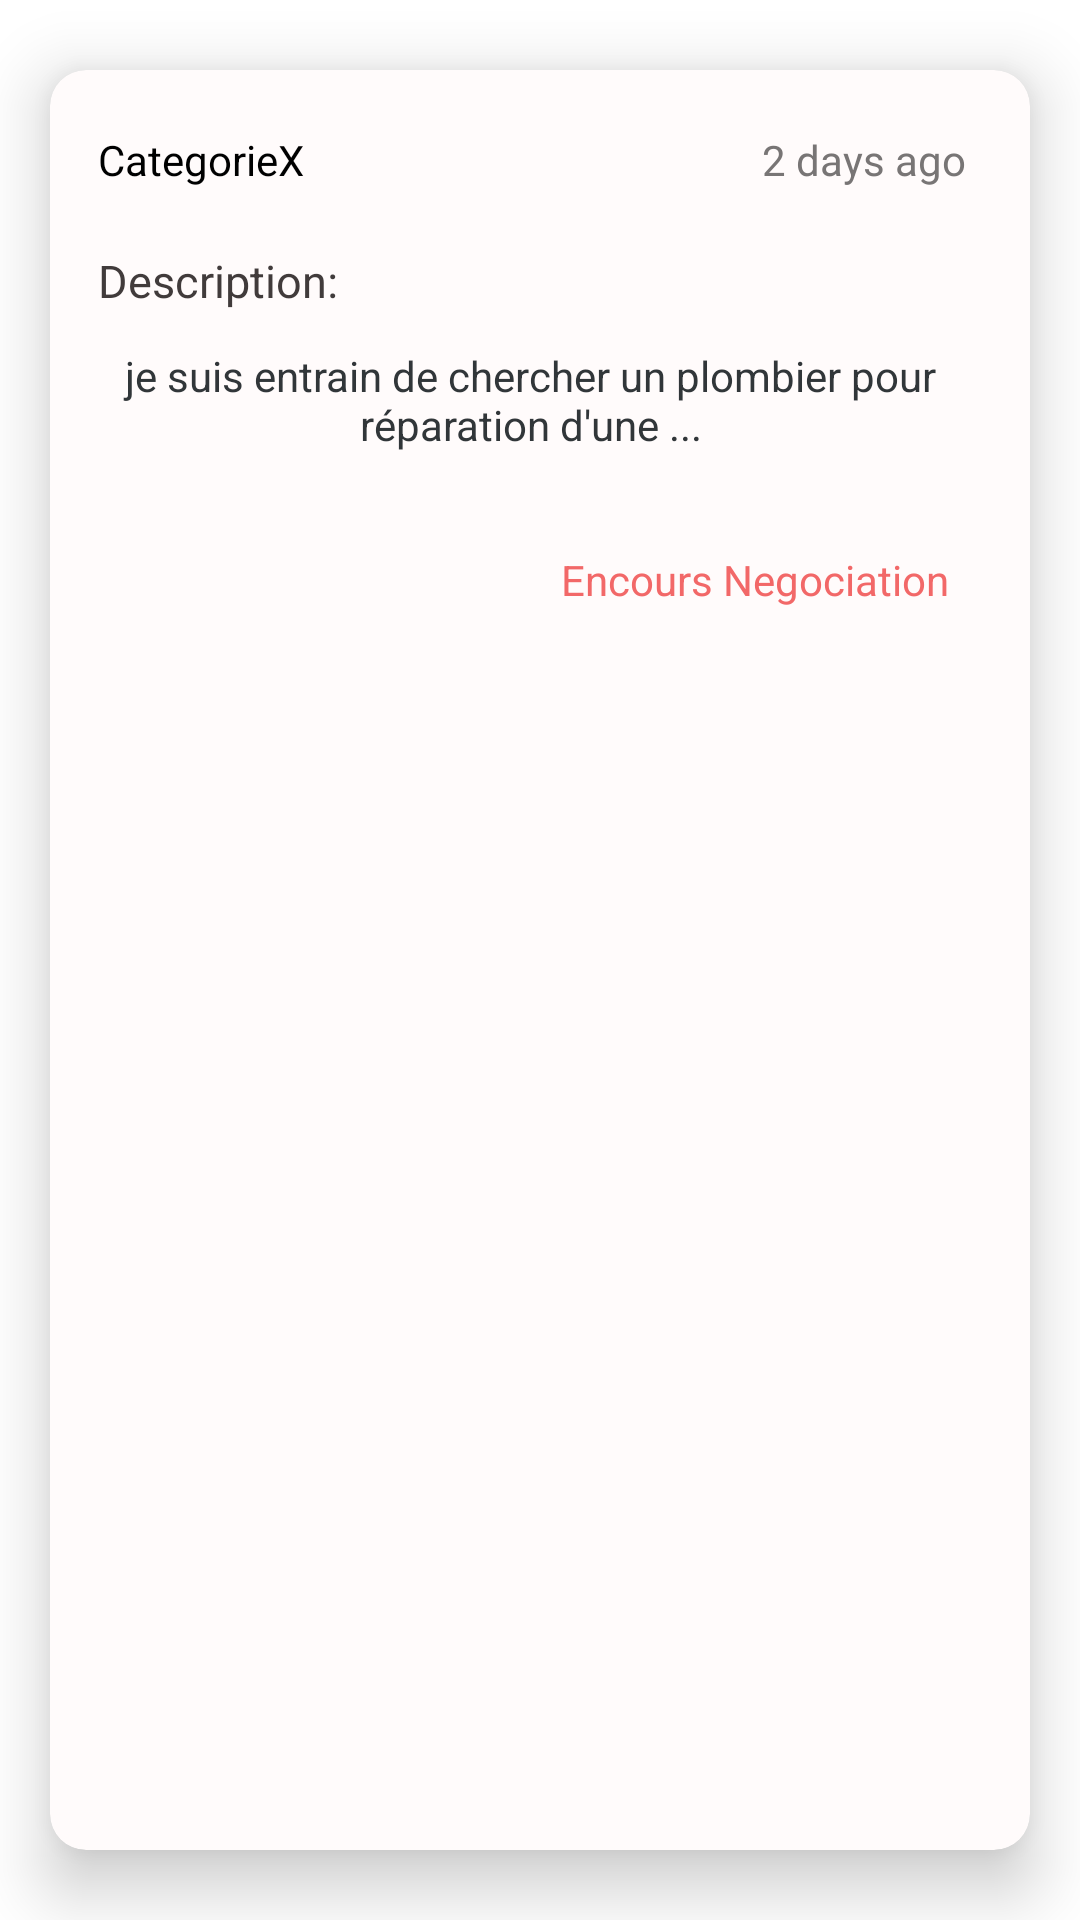

Reconstruct the res/layout file that produces this screen, plus the resources it refers to.
<!-- AndroidManifest.xml: application theme Theme.BRICOLI -->
<!-- res/layout/post_actuel_card.xml -->
<?xml version="1.0" encoding="utf-8"?>
<androidx.cardview.widget.CardView xmlns:android="http://schemas.android.com/apk/res/android"
    xmlns:app="http://schemas.android.com/apk/res-auto"
    android:layout_width="wrap_content"
    android:layout_height="wrap_content"
    app:cardBackgroundColor="@color/BeautyWhite"
    app:cardCornerRadius="12dp"
    app:cardUseCompatPadding="true"
    android:elevation="12dp"
    app:cardElevation="13dp">

    <RelativeLayout
        android:layout_width="320dp"
        android:layout_height="200dp">

        <LinearLayout
            android:layout_width="match_parent"
            android:layout_height="match_parent"
            android:orientation="vertical">

            <LinearLayout
                android:layout_width="match_parent"
                android:layout_height="match_parent"
                android:layout_weight="1"
                android:orientation="horizontal">

                <LinearLayout
                    android:layout_width="match_parent"
                    android:layout_height="match_parent"
                    android:layout_weight="1"
                    android:orientation="vertical">

                    <TextView
                        android:id="@+id/textCategorie"
                        android:layout_width="match_parent"
                        android:layout_height="match_parent"
                        android:gravity="center|left"
                        android:paddingStart="16dp"
                        android:text="CategorieX"
                        android:textColor="@color/black"
                        android:textSize="14sp" />
                </LinearLayout>

                <LinearLayout
                    android:layout_width="match_parent"
                    android:layout_height="match_parent"
                    android:layout_weight="1"
                    android:orientation="vertical">

                    <TextView
                        android:id="@+id/textPeriod"
                        android:layout_width="match_parent"
                        android:layout_height="match_parent"
                        android:gravity="center|right"
                        android:paddingEnd="15dp"
                        android:text="2 days ago"
                        android:textColor="@color/GreyOfPeriod" />
                </LinearLayout>
            </LinearLayout>

            <LinearLayout
                android:layout_width="match_parent"
                android:layout_height="160dp"
                android:layout_weight="1"
                android:orientation="vertical">

                <TextView
                    android:id="@+id/labelDescription"
                    android:layout_width="match_parent"
                    android:layout_height="match_parent"
                    android:gravity="center|left"
                    android:paddingStart="16dp"
                    android:text="Description:"
                    android:textColor="@color/BlackLabelDescription"
                    android:textSize="15sp" />
            </LinearLayout>

            <LinearLayout
                android:layout_width="match_parent"
                android:layout_height="match_parent"
                android:layout_weight="1"
                android:orientation="vertical">

                <TextView
                    android:id="@+id/textDescription"
                    android:layout_width="match_parent"
                    android:layout_height="match_parent"
                    android:gravity="center"
                    android:paddingStart="15dp"
                    android:paddingEnd="15dp"
                    android:text="je suis entrain de chercher un plombier pour réparation d'une ..."
                    android:textColor="@color/BlackTextDescription" />

            </LinearLayout>

            <LinearLayout
                android:layout_width="match_parent"
                android:layout_height="match_parent"
                android:layout_weight="1"
                android:orientation="horizontal">

                <LinearLayout
                    android:layout_width="match_parent"
                    android:layout_height="match_parent"
                    android:layout_weight="1">

                    <LinearLayout
                        android:layout_width="80dp"
                        android:layout_height="match_parent"
                        android:layout_weight="1"
                        android:gravity="center|left"
                        android:orientation="vertical"
                        android:paddingStart="15dp"/>

                    <LinearLayout
                        android:layout_width="match_parent"
                        android:layout_height="match_parent"
                        android:layout_weight="1"
                        android:orientation="vertical"/>
                </LinearLayout>

                <LinearLayout
                    android:layout_width="340dp"
                    android:layout_height="match_parent"
                    android:layout_weight="1"
                    android:orientation="vertical">

                    <TextView
                        android:id="@+id/textEtat"
                        android:layout_width="match_parent"
                        android:layout_height="match_parent"
                        android:gravity="center"
                        android:text="Encours Negociation"
                        android:textColor="@color/RedOfPostState" />
                </LinearLayout>
            </LinearLayout>
        </LinearLayout>
    </RelativeLayout>
</androidx.cardview.widget.CardView>
<!-- resources referenced by this layout -->
<resources>
  <color name="BeautyWhite">#FFFBFB</color>
  <color name="BlackLabelDescription">#413B3B</color>
  <color name="BlackTextDescription">#313639</color>
  <color name="GreyOfPeriod">#787575</color>
  <color name="RedOfPostState">#F26868</color>
  <color name="black">#FF000000</color>
  <style name="Theme.BRICOLI" parent="Theme.MaterialComponents.DayNight.DarkActionBar">
          
          <item name="colorPrimary">@color/purple_500</item>
          <item name="colorPrimaryVariant">@color/purple_700</item>
          <item name="colorOnPrimary">@color/white</item>
          
          <item name="colorSecondary">@color/teal_200</item>
          <item name="colorSecondaryVariant">@color/teal_700</item>
          <item name="colorOnSecondary">@color/black</item>
          
          <item name="android:statusBarColor">?attr/colorPrimaryVariant</item>
          
      </style>
  <color name="purple_500">#FF6200EE</color>
  <color name="purple_700">#FF3700B3</color>
  <color name="white">#FFFFFFFF</color>
  <color name="teal_200">#FF03DAC5</color>
  <color name="teal_700">#FF018786</color>
</resources>
